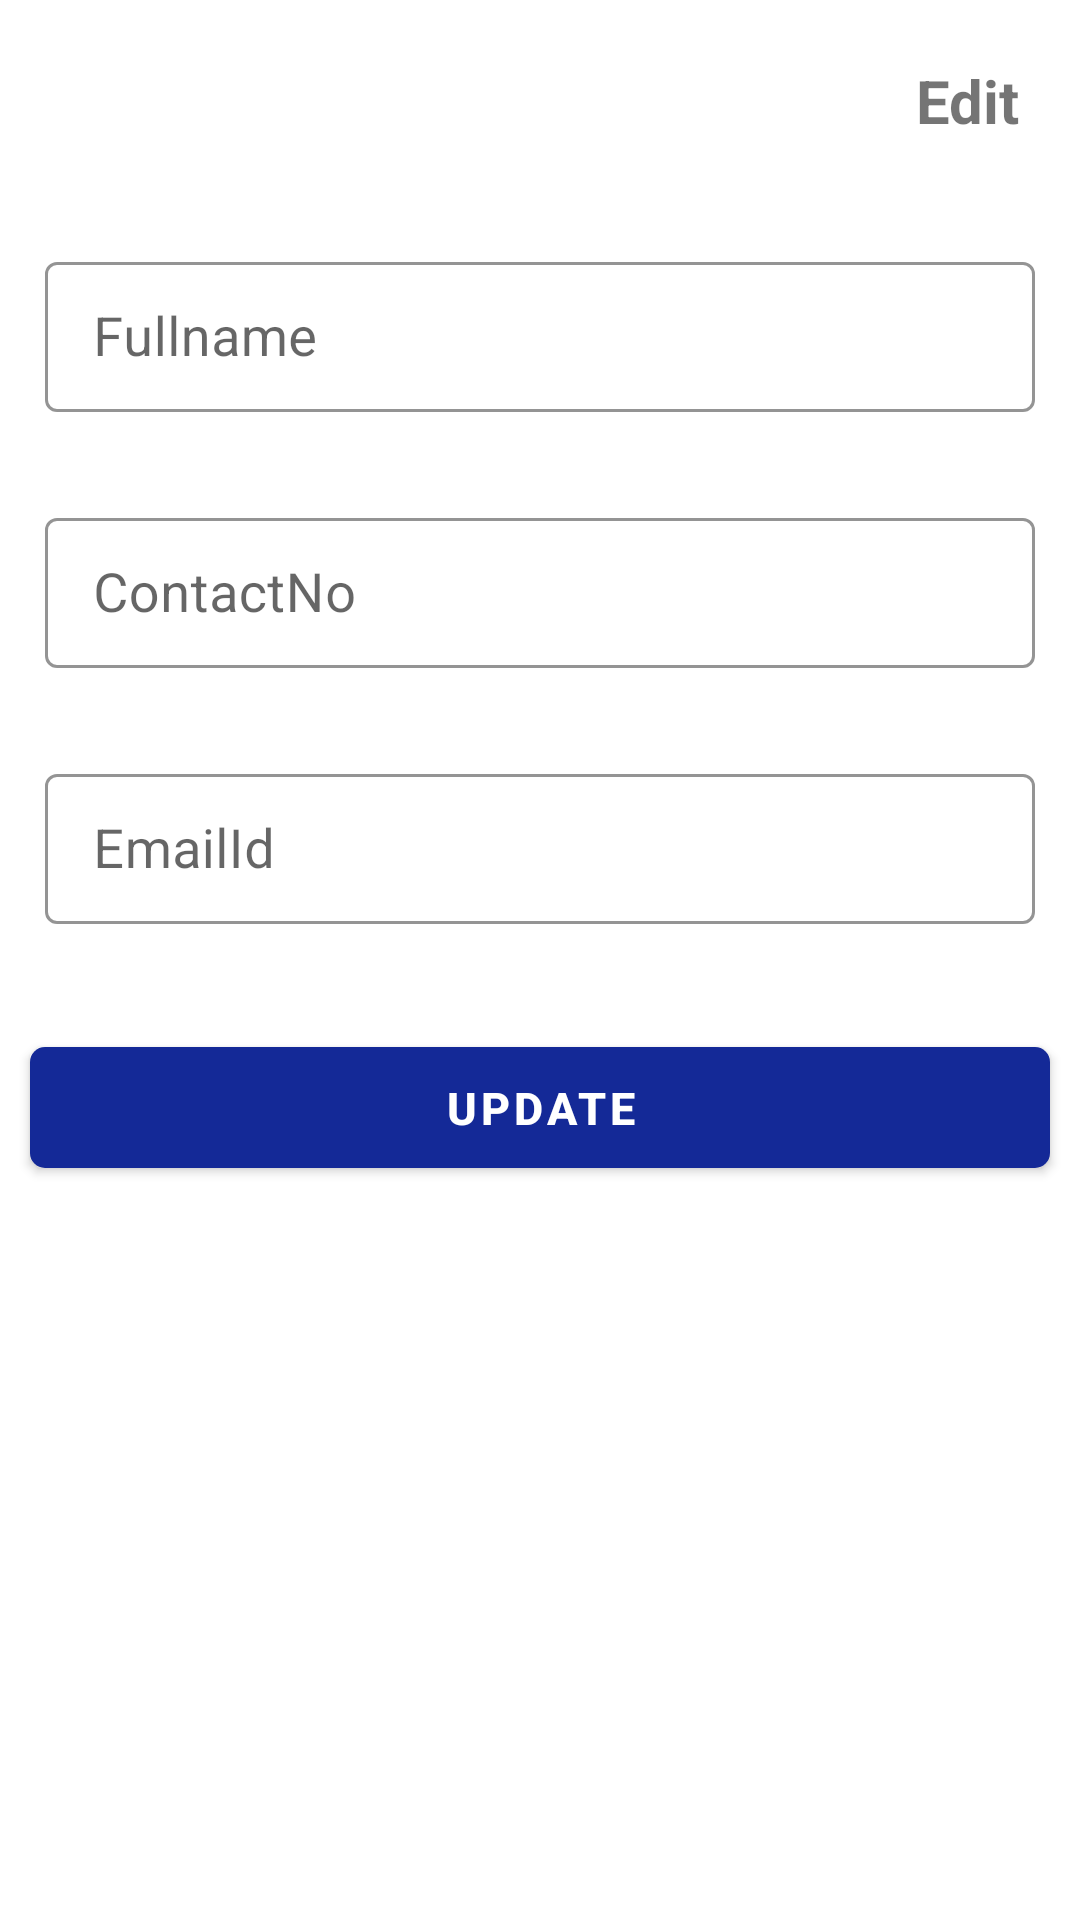

Reconstruct the res/layout file that produces this screen, plus the resources it refers to.
<!-- AndroidManifest.xml: application theme Theme.SchoolUniformApp -->
<!-- res/layout/personal_fragment.xml -->
<?xml version="1.0" encoding="utf-8"?>
<RelativeLayout
    xmlns:android="http://schemas.android.com/apk/res/android"
    xmlns:app="http://schemas.android.com/apk/res-auto"
    android:layout_width="match_parent"
    android:layout_height="match_parent">

    <RelativeLayout
        android:layout_width="match_parent"
        android:layout_height="wrap_content">

        <LinearLayout
            android:layout_width="match_parent"
            android:layout_height="wrap_content"
            android:layout_centerHorizontal="true"
            android:orientation="vertical">

            <TextView
                android:id="@+id/text_editOption"
                android:layout_width="wrap_content"
                android:layout_height="wrap_content"
                android:text="Edit"
                android:textSize="@dimen/twenty_size"
                android:layout_gravity="right"
                android:layout_margin="@dimen/twenty"
                android:textStyle="bold">

            </TextView>

            

            <com.google.android.material.textfield.TextInputLayout
                style="@style/Widget.MaterialComponents.TextInputLayout.OutlinedBox"
                android:layout_width="match_parent"
                android:layout_height="wrap_content"
                android:hint="Fullname"
                app:hintTextColor="#94979A"
                app:boxStrokeColor="#94979A"
                android:layout_margin="@dimen/fifteen">

                <EditText
                    android:id="@+id/edit_fillname"
                    android:layout_width="match_parent"
                    android:layout_height="@dimen/fifty"
                    android:padding="@dimen/ten"
                    android:textSize="@dimen/edittextsize"
                    android:textColor="#4C92D8"
                    android:inputType="text"/>

            </com.google.android.material.textfield.TextInputLayout>

            <com.google.android.material.textfield.TextInputLayout
                style="@style/Widget.MaterialComponents.TextInputLayout.OutlinedBox"
                android:layout_width="match_parent"
                android:layout_height="wrap_content"
                android:hint="ContactNo"
                app:hintTextColor="#94979A"
                app:boxStrokeColor="#94979A"
                android:layout_margin="@dimen/fifteen">

                <EditText
                    android:id="@+id/edit_mobileNo"
                    android:layout_width="match_parent"
                    android:layout_height="@dimen/fifty"
                    android:padding="@dimen/ten"
                    android:textSize="@dimen/edittextsize"
                    android:textColor="#4C92D8"
                    android:inputType="phone"
                    android:maxLength="10"/>

            </com.google.android.material.textfield.TextInputLayout>

            <com.google.android.material.textfield.TextInputLayout
                style="@style/Widget.MaterialComponents.TextInputLayout.OutlinedBox"
                android:layout_width="match_parent"
                android:layout_height="wrap_content"
                android:hint="EmailId"
                app:hintTextColor="#94979A"
                app:boxStrokeColor="#94979A"
                android:layout_margin="@dimen/fifteen">

                <EditText
                    android:id="@+id/edit_EmailId"
                    android:layout_width="match_parent"
                    android:layout_height="@dimen/fifty"
                    android:padding="@dimen/ten"
                    android:textSize="@dimen/edittextsize"
                    android:textColor="#4C92D8"
                    android:inputType="textEmailAddress"/>

            </com.google.android.material.textfield.TextInputLayout>

            

            <com.google.android.material.button.MaterialButton
                android:id="@+id/btn_Update"
                android:layout_width="match_parent"
                android:layout_height="wrap_content"
                android:layout_marginLeft="@dimen/ten"
                android:layout_marginRight="@dimen/ten"
                android:layout_marginTop="20dp"
                android:layout_marginBottom="10dp"
                android:padding="10dp"
                android:text="Update"
                app:cornerRadius="@dimen/five"
                app:backgroundTint="@color/bluedrack"
                android:textColor="@color/white"
                android:textStyle="bold"
                android:textSize="15dp"></com.google.android.material.button.MaterialButton>


        </LinearLayout>


    </RelativeLayout>

</RelativeLayout>
<!-- resources referenced by this layout -->
<resources>
  <color name="black">#FF000000</color>
  <color name="bluedrack">#142997</color>
  <color name="white">#FFFFFFFF</color>
  <dimen name="edittextsize">18sp</dimen>
  <dimen name="fifteen">15dp</dimen>
  <dimen name="fifty">50dp</dimen>
  <dimen name="five">5dp</dimen>
  <dimen name="hundred_twenty">120dp</dimen>
  <dimen name="ten">10dp</dimen>
  <dimen name="twenty">20dp</dimen>
  <dimen name="twenty_size">20sp</dimen>
  <style name="Theme.SchoolUniformApp" parent="Theme.MaterialComponents.Light">
          
          <item name="colorPrimary">@color/colorAccent</item>
          <item name="colorPrimaryVariant">@color/colorAccent</item>
          <item name="colorOnPrimary">@color/white</item>
          
          <item name="colorSecondary">@color/teal_200</item>
          <item name="colorSecondaryVariant">@color/teal_700</item>
          <item name="colorOnSecondary">@color/black</item>
          
          <item name="android:statusBarColor">?attr/colorPrimaryVariant</item>
          
      </style>
  <color name="colorAccent">#03A9F4</color>
  <color name="teal_200">#FF03DAC5</color>
  <color name="teal_700">#FF018786</color>
</resources>
